Labelled photos from "data", an image-classification folder in finknj/ChessMate. The possible labels are: blue bishop, blue king, blue knight, blue pawn, blue queen, blue rook, temp, yellow bishop, yellow king, yellow knight, yellow pawn, yellow queen, yellow rook.

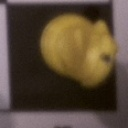
Label: yellow knight

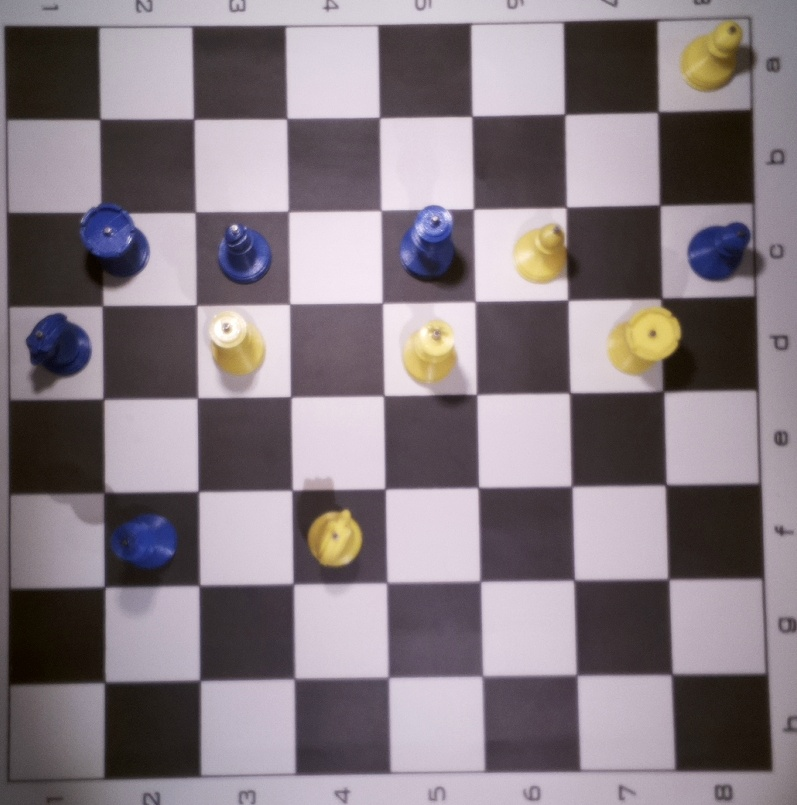
Label: temp

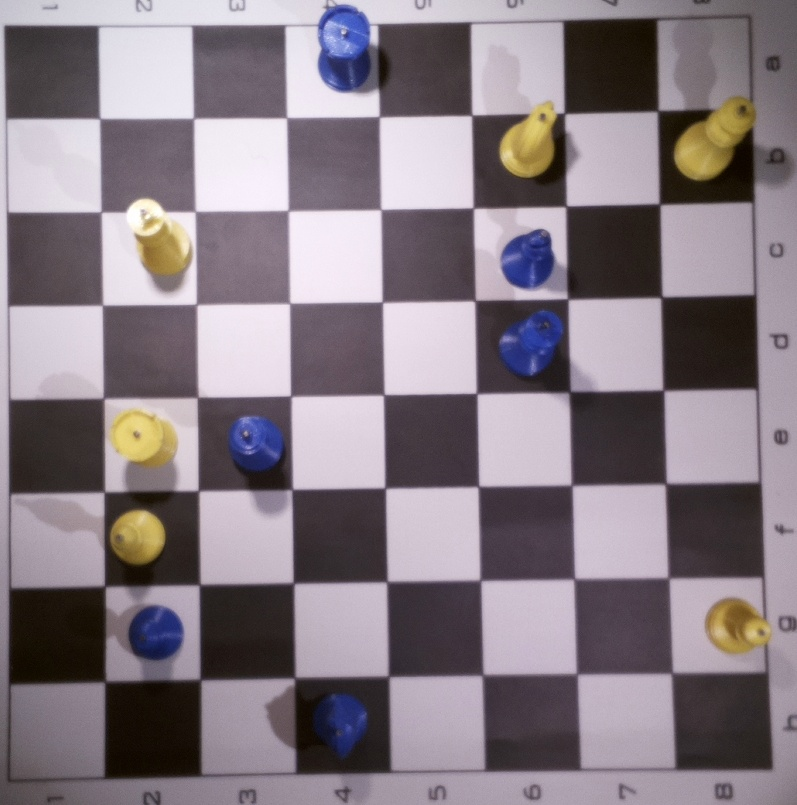
Label: temp

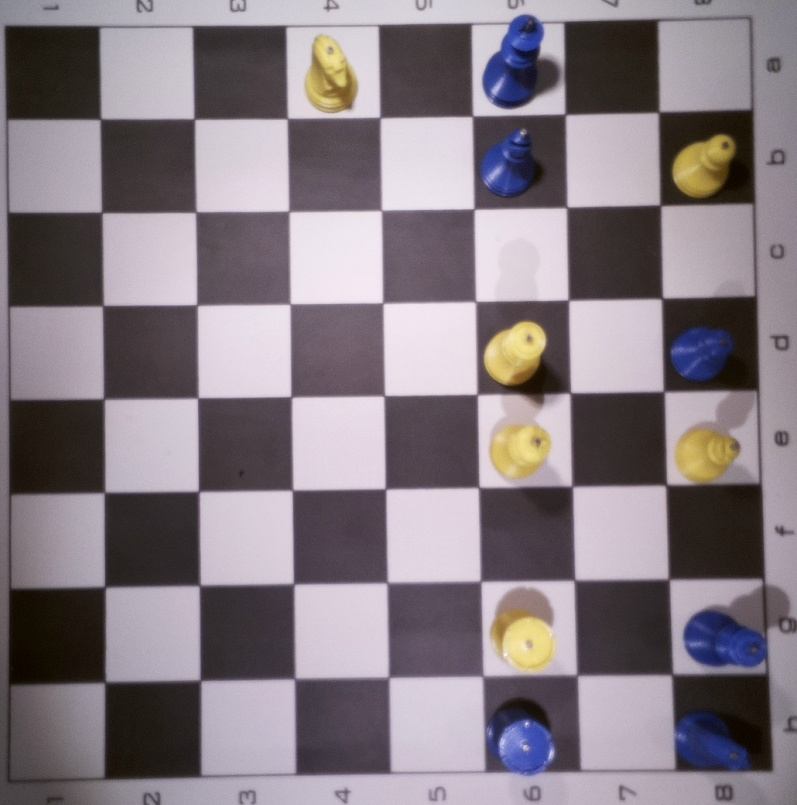
Label: temp

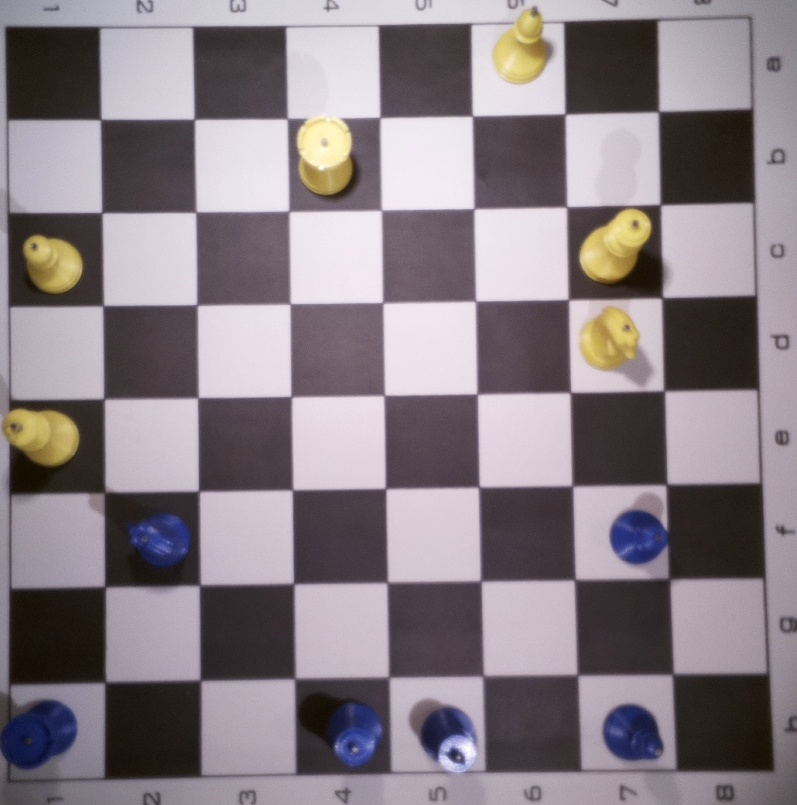
Label: temp

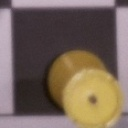
Label: yellow rook
